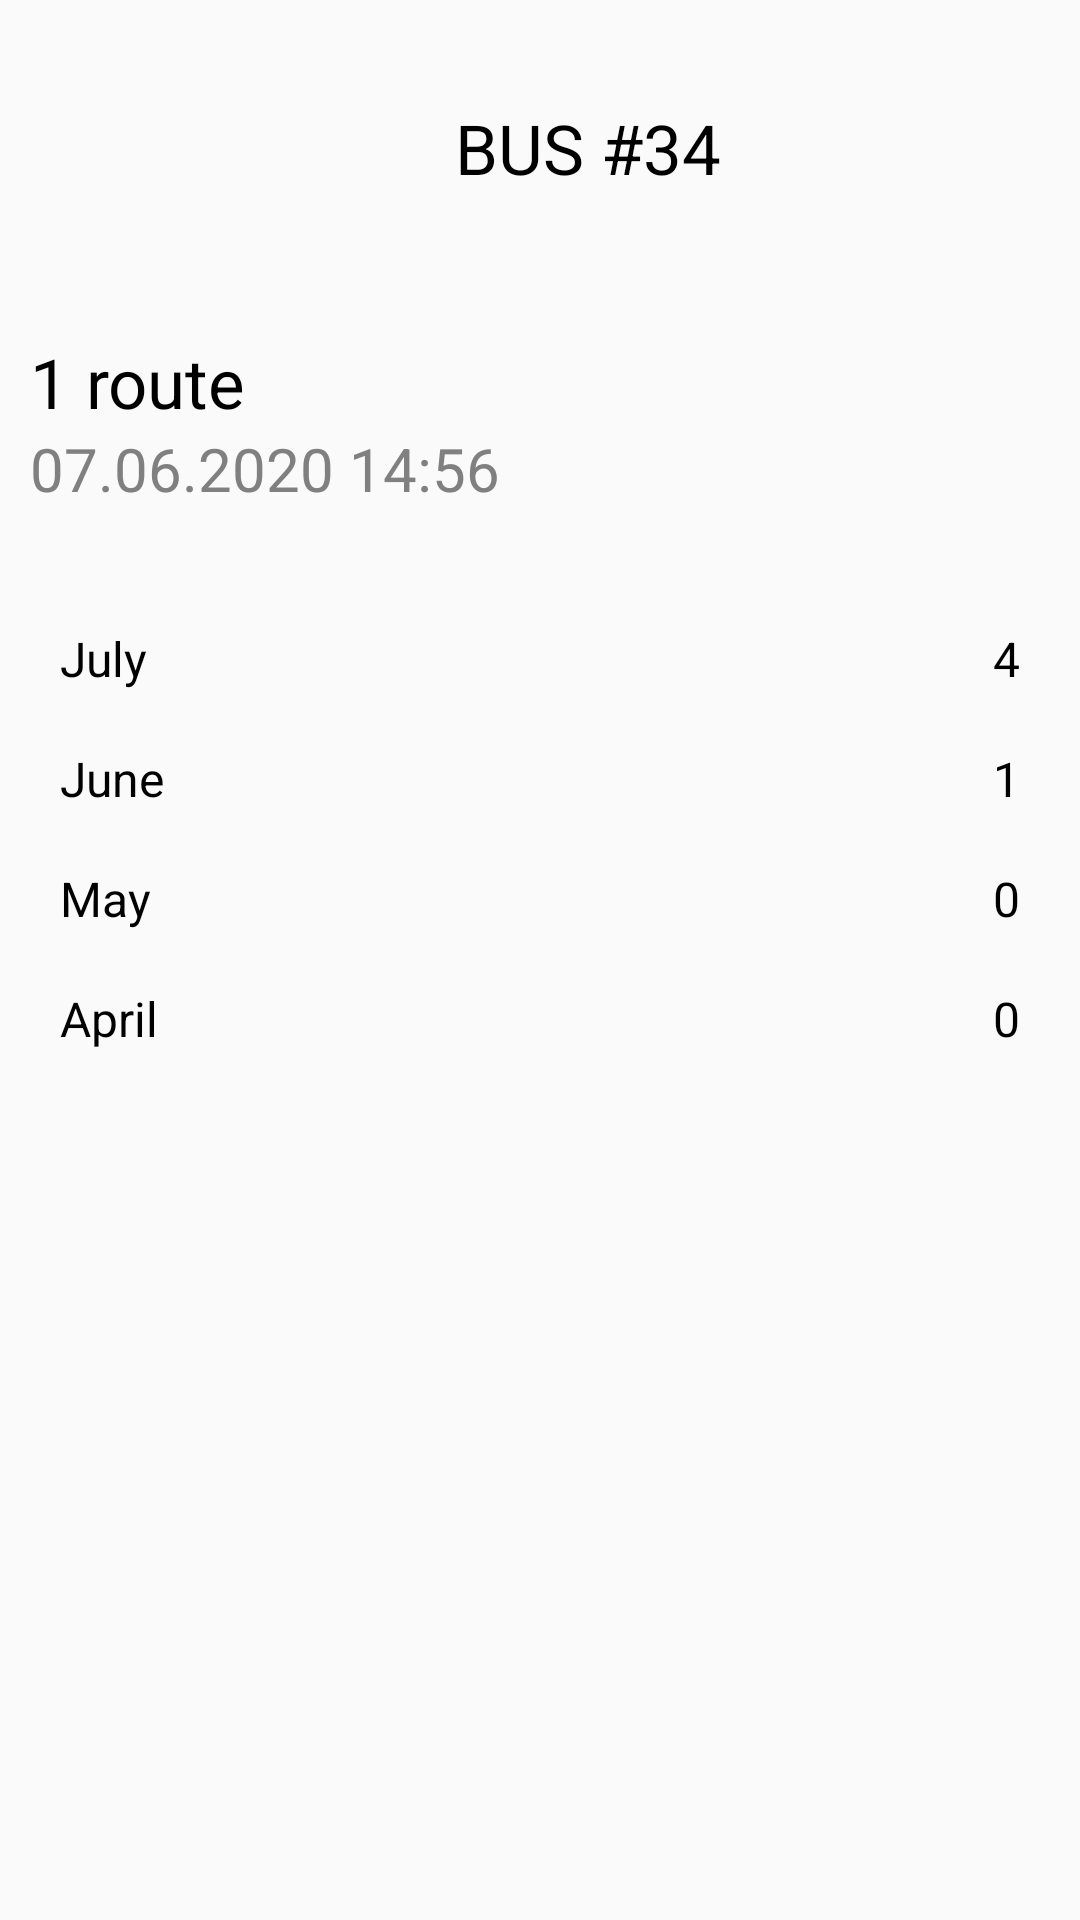

Produce the Android XML layout that renders to this screen, including the resource entries it uses.
<!-- AndroidManifest.xml: application theme AppTheme -->
<!-- res/layout/details_fragment.xml -->
<?xml version="1.0" encoding="utf-8"?>
<androidx.constraintlayout.widget.ConstraintLayout xmlns:android="http://schemas.android.com/apk/res/android"
    android:layout_width="match_parent"
    android:layout_height="match_parent"
    xmlns:app="http://schemas.android.com/apk/res-auto">

    <LinearLayout
        android:id="@+id/linearLayout"
        android:layout_width="match_parent"
        android:layout_height="wrap_content"
        android:orientation="vertical"
        android:padding="10dp"
        android:layout_marginTop="@dimen/status_bar_height"
        app:layout_constraintTop_toTopOf="parent"
        app:layout_constraintStart_toStartOf="parent"
        app:layout_constraintEnd_toEndOf="parent">

        <LinearLayout
            android:layout_width="wrap_content"
            android:layout_height="wrap_content"
            android:orientation="horizontal">

            <ImageView
                android:layout_width="54dp"
                android:layout_height="54dp"
                android:src="@drawable/icon_bus"/>
            <TextView
                style="@style/RegistrationText"
                android:textColor="@android:color/black"
                android:textSize="23dp"
                android:text="BUS #34"/>
        </LinearLayout>

        <TextView
            style="@style/RegistrationText"
            android:gravity="start"
            android:layout_marginTop="24dp"
            android:textColor="@android:color/black"
            android:textSize="23dp"
            android:text="1 route"/>

        <TextView
            style="@style/RegistrationText"
            android:gravity="start"
            android:textSize="20dp"
            android:text="07.06.2020 14:56"/>

    </LinearLayout>

    <LinearLayout
        android:layout_width="match_parent"
        android:layout_height="wrap_content"
        android:orientation="vertical"
        android:padding="20dp"
        app:layout_constraintTop_toBottomOf="@id/linearLayout"
        app:layout_constraintStart_toStartOf="parent"
        app:layout_constraintEnd_toEndOf="parent">

        <RelativeLayout
            android:layout_width="match_parent"
            android:layout_height="40dp">
            <TextView
                style="@style/RegistrationText"
                android:layout_width="wrap_content"
                android:layout_height="match_parent"
                android:textColor="@android:color/black"
                android:layout_alignParentStart="true"
                android:textSize="16dp"
                android:text="July"/>
            <TextView
                style="@style/RegistrationText"
                android:layout_width="wrap_content"
                android:layout_height="match_parent"
                android:textColor="@android:color/black"
                android:layout_alignParentEnd="true"
                android:textSize="16dp"
                android:text="4"/>
        </RelativeLayout>
        <RelativeLayout
            android:layout_width="match_parent"
            android:layout_height="40dp">
            <TextView
                style="@style/RegistrationText"
                android:layout_width="wrap_content"
                android:layout_height="match_parent"
                android:textColor="@android:color/black"
                android:layout_alignParentStart="true"
                android:textSize="16dp"
                android:text="June"/>
            <TextView
                style="@style/RegistrationText"
                android:layout_width="wrap_content"
                android:layout_height="match_parent"
                android:textColor="@android:color/black"
                android:layout_alignParentEnd="true"
                android:textSize="16dp"
                android:text="1"/>
        </RelativeLayout>
        <RelativeLayout
            android:layout_width="match_parent"
            android:layout_height="40dp">
            <TextView
                style="@style/RegistrationText"
                android:layout_width="wrap_content"
                android:layout_height="match_parent"
                android:textColor="@android:color/black"
                android:layout_alignParentStart="true"
                android:textSize="16dp"
                android:text="May"/>
            <TextView
                style="@style/RegistrationText"
                android:layout_width="wrap_content"
                android:layout_height="match_parent"
                android:textColor="@android:color/black"
                android:layout_alignParentEnd="true"
                android:textSize="16dp"
                android:text="0"/>
        </RelativeLayout>
        <RelativeLayout
            android:layout_width="match_parent"
            android:layout_height="40dp">
            <TextView
                style="@style/RegistrationText"
                android:layout_width="wrap_content"
                android:layout_height="match_parent"
                android:textColor="@android:color/black"
                android:layout_alignParentStart="true"
                android:textSize="16dp"
                android:text="April"/>
            <TextView
                style="@style/RegistrationText"
                android:layout_width="wrap_content"
                android:layout_height="match_parent"
                android:textColor="@android:color/black"
                android:layout_alignParentEnd="true"
                android:textSize="16dp"
                android:text="0"/>
        </RelativeLayout>

    </LinearLayout>

</androidx.constraintlayout.widget.ConstraintLayout>
<!-- resources referenced by this layout -->
<resources>
  <dimen name="status_bar_height">24dp</dimen>
  <style name="RegistrationText" parent="@style/Widget.AppCompat.TextView">
          <item name="android:layout_width">264dp</item>
          <item name="android:layout_height">wrap_content</item>
          <item name="android:fontFamily">@string/font_family_regular</item>
          <item name="android:textColor">@color/registration_normal_color</item>
          <item name="android:gravity">center</item>
          <item name="android:textSize">14sp</item>
      </style>
  <style name="AppTheme" parent="Theme.AppCompat.Light.NoActionBar">
          
          <item name="colorPrimary">@color/colorPrimary</item>
          <item name="colorPrimaryDark">@color/colorPrimaryDark</item>
          <item name="colorAccent">@color/colorAccent</item>
          <item name="android:windowTranslucentStatus">true</item>
      </style>
  <string name="font_family_regular">sans-serif</string>
  <color name="registration_normal_color">#808080</color>
  <color name="colorPrimary">#008577</color>
  <color name="colorPrimaryDark">#00574B</color>
  <color name="colorAccent">#009FE3</color>
</resources>
